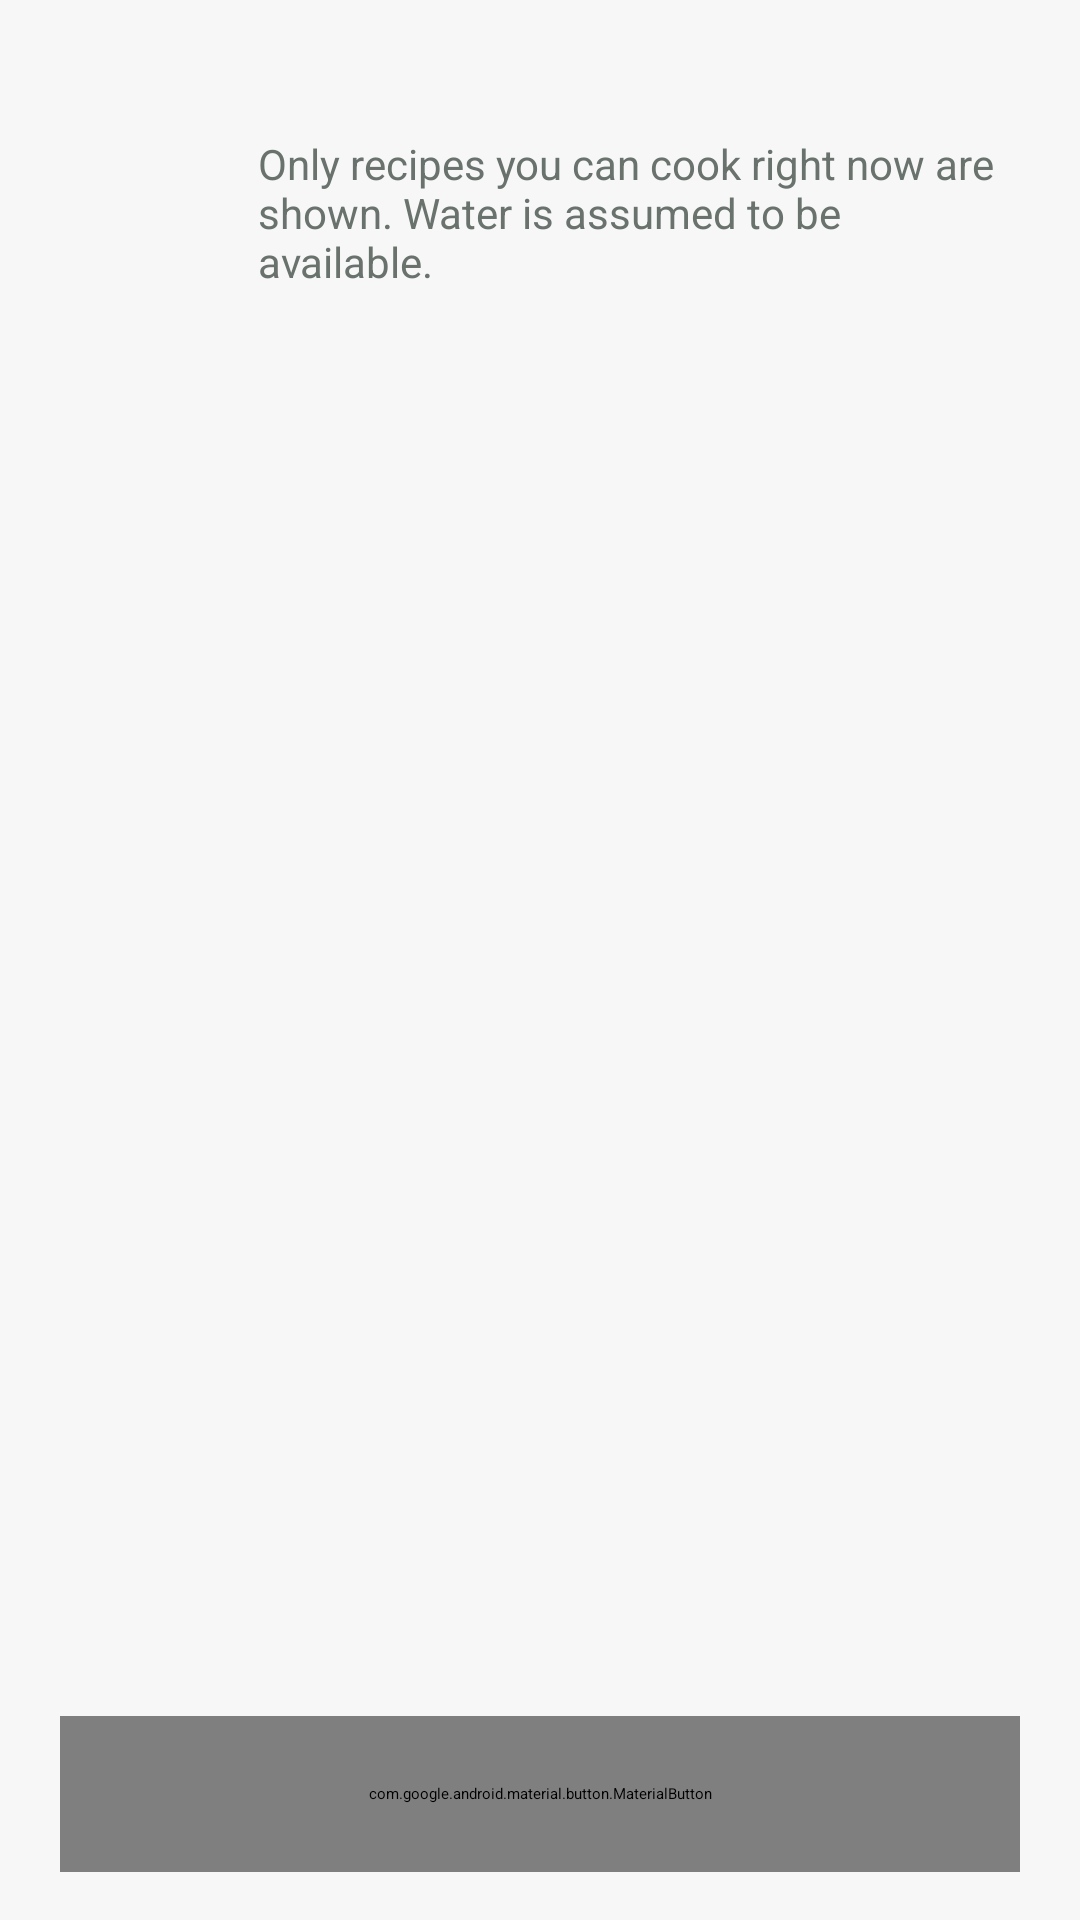

Produce the Android XML layout that renders to this screen, including the resource entries it uses.
<!-- AndroidManifest.xml: application theme Theme.SmartPantry -->
<!-- res/layout/activity_suggested_recipes.xml -->
<?xml version="1.0" encoding="utf-8"?>
<LinearLayout xmlns:android="http://schemas.android.com/apk/res/android"
    xmlns:app="http://schemas.android.com/apk/res-auto"
    android:layout_width="match_parent"
    android:layout_height="match_parent"
    android:background="@color/screen_background"
    android:orientation="vertical"
    android:paddingStart="20dp"
    android:paddingTop="16dp"
    android:paddingEnd="20dp"
    android:paddingBottom="16dp">

    <LinearLayout
        android:layout_width="match_parent"
        android:layout_height="wrap_content"
        android:layout_marginBottom="16dp"
        android:gravity="center_vertical"
        android:orientation="horizontal">

        <FrameLayout
            android:layout_width="52dp"
            android:layout_height="52dp"
            android:background="@drawable/bg_circle_soft">

            <ImageView
                android:layout_width="26dp"
                android:layout_height="26dp"
                android:layout_gravity="center"
                android:importantForAccessibility="no"
                android:src="@drawable/ic_recipe"
                app:tint="@color/primary" />
        </FrameLayout>

        <LinearLayout
            android:layout_width="0dp"
            android:layout_height="wrap_content"
            android:layout_marginStart="14dp"
            android:layout_weight="1"
            android:orientation="vertical">

            <TextView
                android:id="@+id/tvRecipeSummary"
                android:layout_width="match_parent"
                android:layout_height="wrap_content"
                android:textColor="@color/ink"
                android:textSize="20sp"
                android:textStyle="bold" />

            <TextView
                android:layout_width="match_parent"
                android:layout_height="wrap_content"
                android:layout_marginTop="2dp"
                android:text="@string/recipes_intro"
                android:textColor="@color/text_secondary"
                android:textSize="14sp" />
        </LinearLayout>
    </LinearLayout>

    <FrameLayout
        android:layout_width="match_parent"
        android:layout_height="0dp"
        android:layout_weight="1">

        <androidx.recyclerview.widget.RecyclerView
            android:id="@+id/recyclerViewRecipes"
            android:layout_width="match_parent"
            android:layout_height="match_parent"
            android:clipToPadding="false" />

        <TextView
            android:id="@+id/tvNoRecipes"
            android:layout_width="match_parent"
            android:layout_height="wrap_content"
            android:layout_gravity="center"
            android:drawableTop="@drawable/ic_recipe_large"
            android:drawablePadding="12dp"
            android:drawableTint="@color/icon_muted"
            android:gravity="center"
            android:lineSpacingExtra="4dp"
            android:padding="24dp"
            android:text="@string/recipes_none"
            android:textColor="@color/text_secondary"
            android:textSize="16sp"
            android:visibility="gone" />
    </FrameLayout>

    <com.google.android.material.button.MaterialButton
        android:id="@+id/btnRecipesBack"
        style="@style/Widget.Material3.Button.OutlinedButton"
        android:layout_width="match_parent"
        android:layout_height="52dp"
        android:layout_marginTop="12dp"
        android:text="@string/back_to_pantry"
        android:textAllCaps="false"
        app:icon="@drawable/ic_pantry"
        app:iconGravity="textStart"
        app:iconPadding="8dp" />
</LinearLayout>
<!-- resources referenced by this layout -->
<resources>
  <color name="icon_muted">#FFFFFF</color>
  <color name="ink">#1B2421</color>
  <color name="primary">#2F6B4F</color>
  <color name="screen_background">#F6F7F6</color>
  <color name="text_secondary">#69726D</color>
  <!-- drawable ic_pantry (drawable) -->
  <?xml version="1.0" encoding="utf-8"?>
  <vector xmlns:android="http://schemas.android.com/apk/res/android"
      android:width="24dp"
      android:height="24dp"
      android:viewportWidth="24"
      android:viewportHeight="24">
      <path
          android:fillColor="#FF000000"
          android:fillType="evenOdd"
          android:pathData="M8.5,2h7a1,1 0 0 1 1,1v1.5a1,1 0 0 1 -1,1h-7a1,1 0 0 1 -1,-1V3a1,1 0 0 1 1,-1z M7.5,6.5h9A2.5,2.5 0 0 1 19,9v10a3,3 0 0 1 -3,3H8a3,3 0 0 1 -3,-3V9a2.5,2.5 0 0 1 2.5,-2.5z M9,18c0,-3.6 2,-5.8 6,-5.8c0,3.6 -2,5.8 -6,5.8z" />
  </vector>
  <!-- drawable ic_recipe_large (drawable) -->
  <?xml version="1.0" encoding="utf-8"?>
  <vector xmlns:android="http://schemas.android.com/apk/res/android"
      android:width="72dp"
      android:height="72dp"
      android:viewportWidth="24"
      android:viewportHeight="24">
      <path
          android:fillColor="#FF000000"
          android:pathData="M11,9H9V2H7v7H5V2H3v7c0,2.12 1.66,3.84 3.75,3.97V22h2.5v-9.03C11.34,12.84 13,11.12 13,9V2h-2V9zM16,6v8h2.5v8H21V2C18.24,2 16,4.24 16,6z" />
  </vector>
  <string name="back_to_pantry">Back to pantry</string>
  <string name="recipes_intro">Only recipes you can cook right now are shown. Water is assumed to be available.</string>
  <string name="recipes_none">Nothing to cook yet.\nA recipe appears once you have every ingredient it needs, for example 2 eggs, 1 tomato and 5 ml of oil.</string>
  <style name="Theme.SmartPantry" parent="Base.Theme.SmartPantry" />
  <style name="Base.Theme.SmartPantry" parent="Theme.Material3.Light">
          <item name="colorPrimary">@color/primary</item>
          <item name="colorOnPrimary">@color/white</item>
          <item name="colorPrimaryContainer">@color/primary_soft</item>
          <item name="colorOnPrimaryContainer">@color/primary</item>
          <item name="colorSurface">@color/card_background</item>
          <item name="colorOnSurface">@color/ink</item>
          <item name="colorOutline">@color/divider</item>
          <item name="android:windowBackground">@color/screen_background</item>
          <item name="android:statusBarColor">@color/card_background</item>
          <item name="android:windowLightStatusBar">true</item>
      </style>
  <color name="white">#FFFFFFFF</color>
  <color name="primary_soft">#E6EFEA</color>
  <color name="card_background">#FFFFFF</color>
  <color name="divider">#E1E5E2</color>
</resources>
